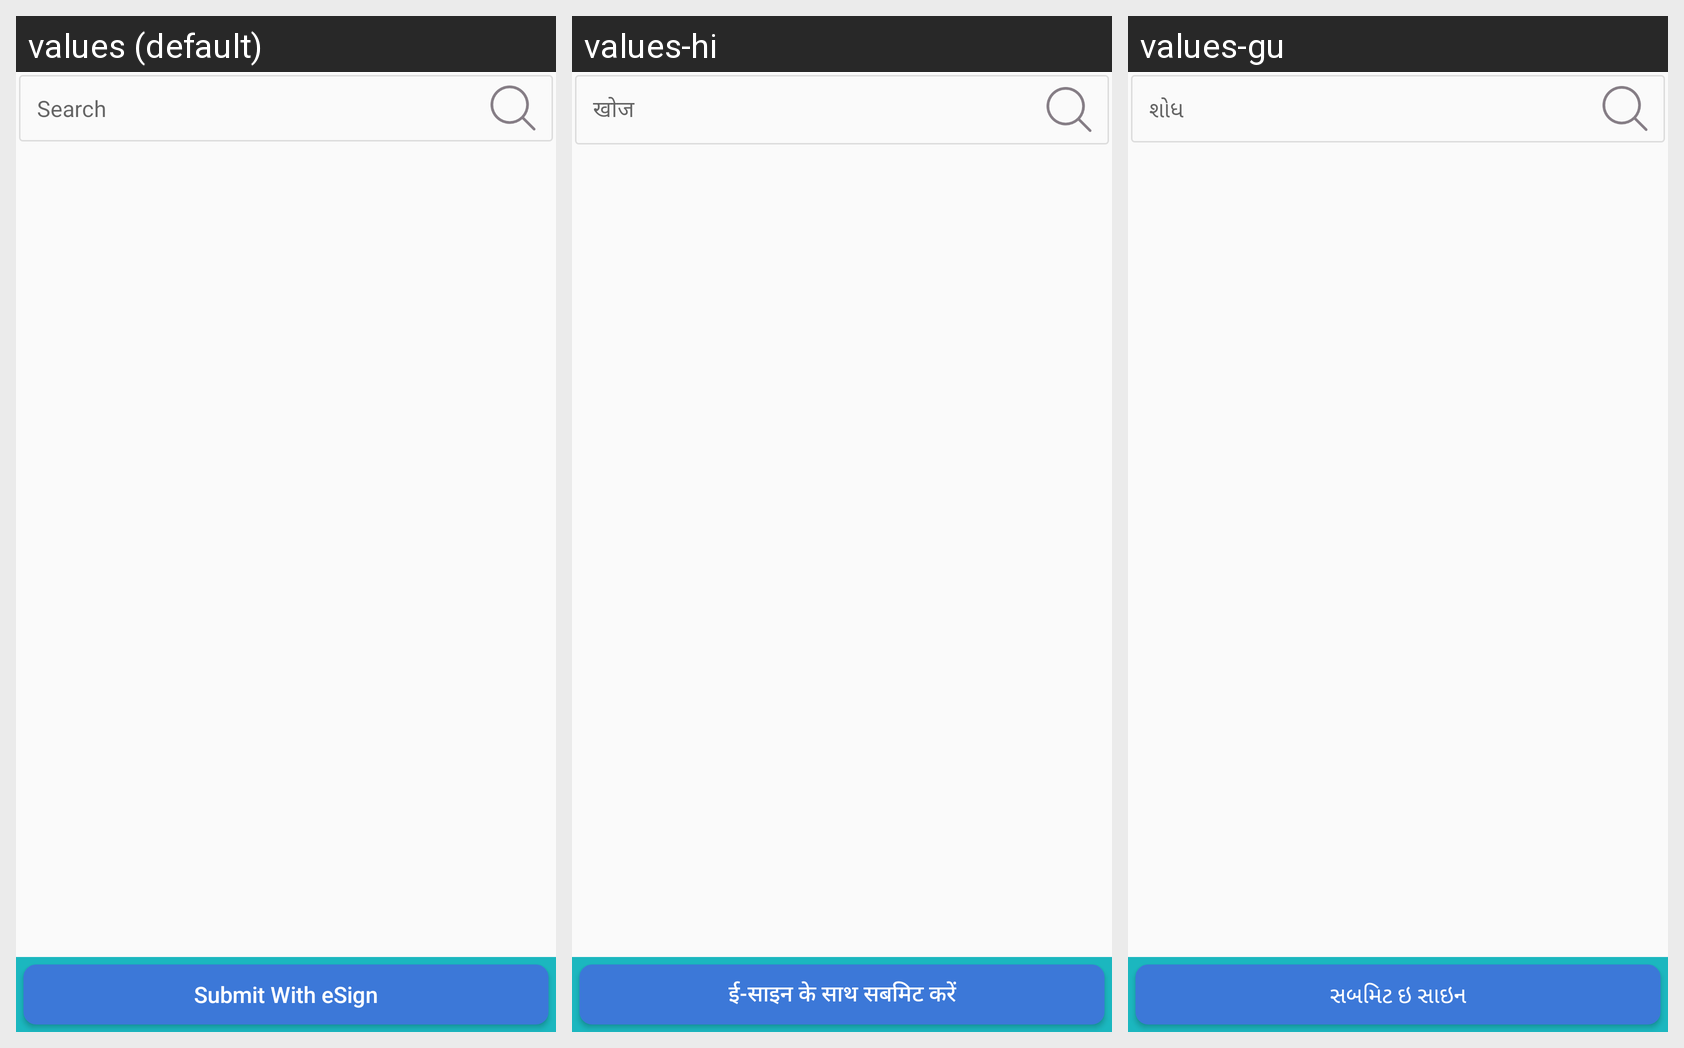

For this localized Android screen grid, give each drawn string resource with its value in every locale shown.
Android screen res/layout/fragement_submitted_layout.xml rendered under 3 locales, left to right: values (default), values-hi, values-gu. Device: Nexus 5 (rendered at 1080×1920; each locale shown at half size, 540×960, under a caption strip naming it); theme myTheme.
Strings drawn on this screen, with the default value and each locale's value (text and hints the layout hard-codes, and strings that could not be matched under every locale, appear in the picture but are not listed):

search
  values: Search
  values-hi: खोज
  values-gu: શોધ

submitEsign
  values: Submit With eSign
  values-hi: ई-साइन के साथ सबमिट करें
  values-gu: સબમિટ ઇ સાઇન
